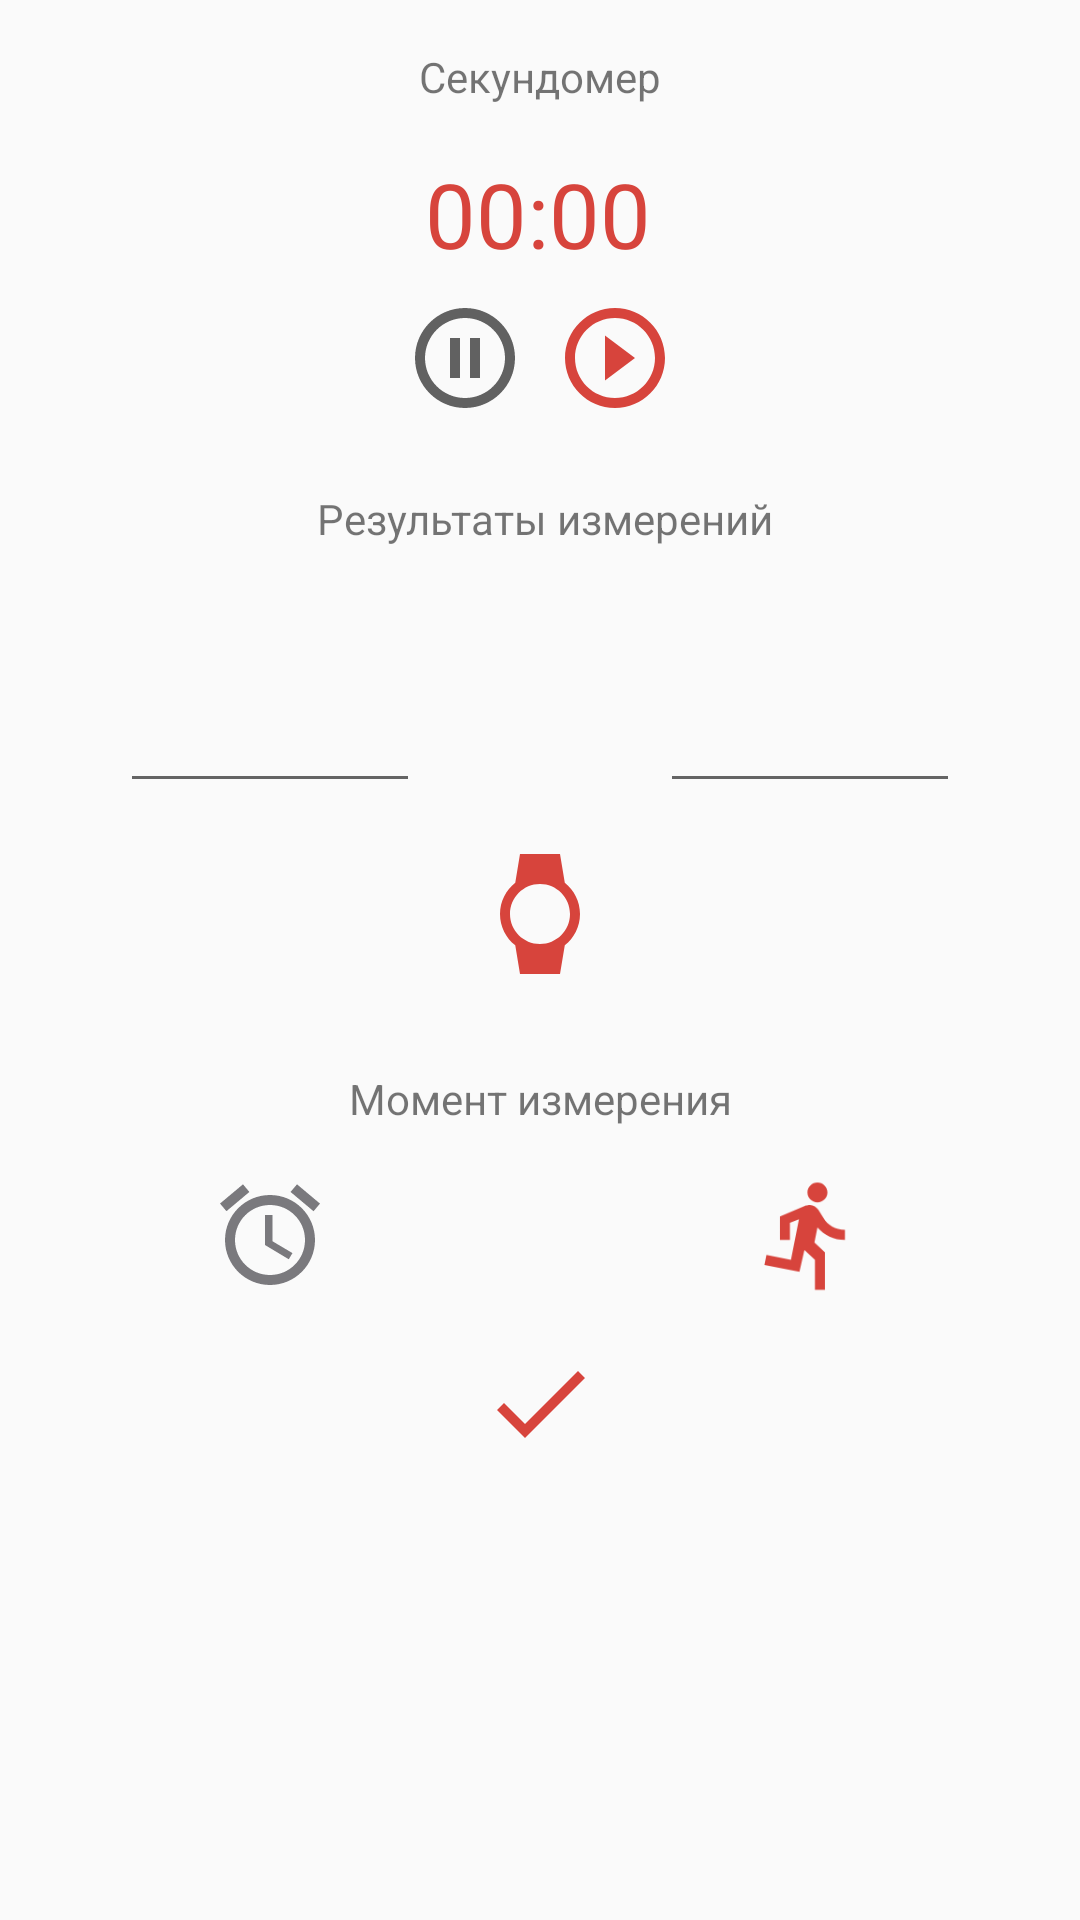

Reconstruct the res/layout file that produces this screen, plus the resources it refers to.
<!-- AndroidManifest.xml: application theme AppTheme -->
<!-- res/layout/fragment_create_note.xml -->
<?xml version="1.0" encoding="utf-8"?>
<ScrollView
    xmlns:android="http://schemas.android.com/apk/res/android"
    xmlns:app="http://schemas.android.com/apk/res-auto"
    xmlns:tools="http://schemas.android.com/tools"
    android:layout_width="match_parent"
    android:layout_height="match_parent">

    <androidx.constraintlayout.widget.ConstraintLayout
        android:layout_width="match_parent"
        android:layout_height="match_parent">

        <TextView
            android:id="@+id/textView4"
            android:layout_width="wrap_content"
            android:layout_height="wrap_content"
            android:layout_marginTop="16dp"
            android:text="Секундомер"
            app:layout_constraintEnd_toEndOf="parent"
            app:layout_constraintStart_toStartOf="parent"
            app:layout_constraintTop_toTopOf="parent" />

        <Chronometer
            android:id="@+id/timerText"
            android:layout_width="wrap_content"
            android:layout_height="wrap_content"
            android:layout_marginTop="16dp"
            android:textColor="@color/main_red"
            android:textSize="30sp"
            app:layout_constraintEnd_toEndOf="parent"
            app:layout_constraintHorizontal_bias="0.498"
            app:layout_constraintStart_toStartOf="parent"
            app:layout_constraintTop_toBottomOf="@+id/textView4" />

        <LinearLayout
            android:id="@+id/linearLayout2"
            android:layout_width="wrap_content"
            android:layout_height="wrap_content"
            android:layout_marginStart="8dp"
            android:layout_marginTop="8dp"
            android:layout_marginEnd="8dp"
            android:orientation="horizontal"
            app:layout_constraintEnd_toEndOf="parent"
            app:layout_constraintStart_toStartOf="parent"
            app:layout_constraintTop_toBottomOf="@+id/timerText">

            <ImageView
                android:id="@+id/pauseTimerButton"
                android:layout_width="40dp"
                android:layout_height="40dp"
                android:layout_marginRight="10dp"
                android:layout_weight="1"
                app:srcCompat="@drawable/ic_pause" />

            <ImageView
                android:id="@+id/startTimerButton"
                android:layout_width="40dp"
                android:layout_height="40dp"
                android:layout_weight="1"
                app:srcCompat="@drawable/ic_play" />
        </LinearLayout>

        <TextView
            android:id="@+id/textView"
            android:layout_width="wrap_content"
            android:layout_height="wrap_content"
            android:layout_marginTop="24dp"
            android:text=" Результаты измерений"
            app:layout_constraintEnd_toEndOf="parent"
            app:layout_constraintStart_toStartOf="parent"
            app:layout_constraintTop_toBottomOf="@+id/linearLayout2" />

        <LinearLayout
            android:id="@+id/linearLayout3"
            android:layout_width="0dp"
            android:layout_height="wrap_content"
            android:layout_marginTop="16dp"
            android:orientation="horizontal"
            app:layout_constraintEnd_toEndOf="parent"
            app:layout_constraintStart_toStartOf="parent"
            app:layout_constraintTop_toBottomOf="@+id/textView6">

            <ImageView
                android:id="@+id/sleepImage"
                android:layout_width="40dp"
                android:layout_height="40dp"
                android:layout_weight="1"
                app:layout_constraintEnd_toEndOf="parent"
                app:layout_constraintHorizontal_bias="0.503"
                app:layout_constraintStart_toStartOf="parent"
                app:layout_constraintTop_toTopOf="parent"
                app:srcCompat="@drawable/ic_alarm_grey" />

            <ImageView
                android:id="@+id/trainImage"
                android:layout_width="40dp"
                android:layout_height="40dp"
                android:layout_weight="1"
                app:layout_constraintEnd_toEndOf="parent"
                app:layout_constraintStart_toStartOf="parent"
                app:layout_constraintTop_toTopOf="parent"
                app:srcCompat="@drawable/ic_training_red" />
        </LinearLayout>

        <TextView
            android:id="@+id/textView6"
            android:layout_width="wrap_content"
            android:layout_height="wrap_content"
            android:layout_marginTop="32dp"
            android:text="Момент измерения"
            app:layout_constraintEnd_toEndOf="parent"
            app:layout_constraintStart_toStartOf="parent"
            app:layout_constraintTop_toBottomOf="@+id/gotoWatch" />

        <LinearLayout
            android:id="@+id/linearLayout"
            android:layout_width="match_parent"
            android:layout_height="match_parent"
            android:layout_marginTop="16dp"
            android:orientation="horizontal"
            app:layout_constraintTop_toBottomOf="@+id/textView">

            <LinearLayout
                android:layout_width="match_parent"
                android:layout_height="match_parent"
                android:layout_weight="1"
                android:gravity="center"
                android:orientation="vertical">

                <ImageView
                    android:layout_width="20dp"
                    android:layout_height="20dp"
                    app:layout_constraintEnd_toEndOf="parent"
                    app:layout_constraintStart_toStartOf="parent"
                    app:layout_constraintTop_toTopOf="parent"
                    app:srcCompat="@drawable/ic_sitting" />

                <EditText
                    android:id="@+id/pulseSittingField"
                    android:layout_width="100dp"
                    android:layout_height="wrap_content"
                    android:layout_marginTop="8dp"
                    android:layout_marginBottom="1dp"
                    android:ems="10"
                    android:gravity="center"
                    android:inputType="phone"
                    android:textSize="18sp"
                    app:layout_constraintBottom_toBottomOf="parent"
                    app:layout_constraintEnd_toEndOf="parent"
                    app:layout_constraintStart_toStartOf="parent"
                    app:layout_constraintTop_toBottomOf="@+id/sleepImage"
                    app:layout_constraintVertical_bias="1.0" />

            </LinearLayout>

            <LinearLayout
                android:layout_width="match_parent"
                android:layout_height="match_parent"
                android:layout_weight="1"
                android:gravity="center"
                android:orientation="vertical">

                <ImageView
                    android:layout_width="20dp"
                    android:layout_height="20dp"
                    app:layout_constraintEnd_toEndOf="parent"
                    app:layout_constraintHorizontal_bias="0.503"
                    app:layout_constraintStart_toStartOf="parent"
                    app:layout_constraintTop_toTopOf="parent"
                    app:srcCompat="@drawable/ic_stand" />

                <EditText
                    android:id="@+id/pulseStandingField"
                    android:layout_width="100dp"
                    android:layout_height="wrap_content"
                    android:layout_marginTop="8dp"
                    android:layout_marginBottom="1dp"
                    android:ems="10"
                    android:gravity="center"
                    android:inputType="textPersonName|phone"
                    android:textSize="18sp"
                    app:layout_constraintBottom_toBottomOf="parent"
                    app:layout_constraintEnd_toEndOf="parent"
                    app:layout_constraintStart_toStartOf="parent"
                    app:layout_constraintTop_toBottomOf="@+id/sleepImage" />

            </LinearLayout>
        </LinearLayout>

        <ImageView
            android:id="@+id/gotoWatch"
            android:layout_width="40dp"
            android:layout_height="40dp"
            android:layout_marginTop="16dp"
            app:layout_constraintEnd_toEndOf="parent"
            app:layout_constraintStart_toStartOf="parent"
            app:layout_constraintTop_toBottomOf="@+id/linearLayout"
            app:srcCompat="@drawable/ic_watch_black_24dp" />

        <ImageView
            android:id="@+id/addNote"
            android:layout_width="40dp"
            android:layout_height="40dp"
            android:layout_marginTop="16dp"
            android:layout_marginBottom="16dp"
            app:layout_constraintBottom_toBottomOf="parent"
            app:layout_constraintEnd_toEndOf="parent"
            app:layout_constraintStart_toStartOf="parent"
            app:layout_constraintTop_toBottomOf="@+id/linearLayout3"
            app:layout_constraintVertical_bias="0.0"
            app:srcCompat="@drawable/ic_done" />
    </androidx.constraintlayout.widget.ConstraintLayout>
</ScrollView>
<!-- resources referenced by this layout -->
<resources>
  <color name="main_red">#d7443c</color>
  <!-- drawable ic_alarm_grey (drawable) -->
  <vector android:height="24dp" android:tint="#7A797D"
      android:viewportHeight="24.0" android:viewportWidth="24.0"
      android:width="24dp" xmlns:android="http://schemas.android.com/apk/res/android">
      <path android:fillColor="#FF000000" android:pathData="M22,5.72l-4.6,-3.86 -1.29,1.53 4.6,3.86L22,5.72zM7.88,3.39L6.6,1.86 2,5.71l1.29,1.53 4.59,-3.85zM12.5,8L11,8v6l4.75,2.85 0.75,-1.23 -4,-2.37L12.5,8zM12,4c-4.97,0 -9,4.03 -9,9s4.02,9 9,9c4.97,0 9,-4.03 9,-9s-4.03,-9 -9,-9zM12,20c-3.87,0 -7,-3.13 -7,-7s3.13,-7 7,-7 7,3.13 7,7 -3.13,7 -7,7z"/>
  </vector>
  <!-- drawable ic_done (drawable) -->
  <vector android:height="60dp" android:tint="#D7443C"
      android:viewportHeight="24.0" android:viewportWidth="24.0"
      android:width="60dp" xmlns:android="http://schemas.android.com/apk/res/android">
      <path android:fillColor="#FF000000" android:pathData="M9,16.2L4.8,12l-1.4,1.4L9,19 21,7l-1.4,-1.4L9,16.2z"/>
  </vector>
  <!-- drawable ic_pause (drawable) -->
  <vector android:height="50dp" android:tint="#616161"
      android:viewportHeight="24.0" android:viewportWidth="24.0"
      android:width="50dp" xmlns:android="http://schemas.android.com/apk/res/android">
      <path android:fillColor="#FF000000" android:pathData="M9,16h2L11,8L9,8v8zM12,2C6.48,2 2,6.48 2,12s4.48,10 10,10 10,-4.48 10,-10S17.52,2 12,2zM12,20c-4.41,0 -8,-3.59 -8,-8s3.59,-8 8,-8 8,3.59 8,8 -3.59,8 -8,8zM13,16h2L15,8h-2v8z"/>
  </vector>
  <!-- drawable ic_play (drawable) -->
  <vector android:height="50dp" android:tint="#D7443C"
      android:viewportHeight="24.0" android:viewportWidth="24.0"
      android:width="50dp" xmlns:android="http://schemas.android.com/apk/res/android">
      <path android:fillColor="#FF000000" android:pathData="M10,16.5l6,-4.5 -6,-4.5v9zM12,2C6.48,2 2,6.48 2,12s4.48,10 10,10 10,-4.48 10,-10S17.52,2 12,2zM12,20c-4.41,0 -8,-3.59 -8,-8s3.59,-8 8,-8 8,3.59 8,8 -3.59,8 -8,8z"/>
  </vector>
  <!-- drawable ic_training_red (drawable) -->
  <vector android:height="50dp" android:tint="#D7443C"
      android:viewportHeight="24.0" android:viewportWidth="24.0"
      android:width="50dp" xmlns:android="http://schemas.android.com/apk/res/android">
      <path android:fillColor="#FF000000" android:pathData="M13.49,5.48c1.1,0 2,-0.9 2,-2s-0.9,-2 -2,-2 -2,0.9 -2,2 0.9,2 2,2zM9.89,19.38l1,-4.4 2.1,2v6h2v-7.5l-2.1,-2 0.6,-3c1.3,1.5 3.3,2.5 5.5,2.5v-2c-1.9,0 -3.5,-1 -4.3,-2.4l-1,-1.6c-0.4,-0.6 -1,-1 -1.7,-1 -0.3,0 -0.5,0.1 -0.8,0.1l-5.2,2.2v4.7h2v-3.4l1.8,-0.7 -1.6,8.1 -4.9,-1 -0.4,2 7,1.4z"/>
  </vector>
  <!-- drawable ic_watch_black_24dp (drawable) -->
  <vector android:height="50dp" android:tint="#D7443C"
      android:viewportHeight="24.0" android:viewportWidth="24.0"
      android:width="50dp" xmlns:android="http://schemas.android.com/apk/res/android">
      <path android:fillColor="#FF000000" android:pathData="M20,12c0,-2.54 -1.19,-4.81 -3.04,-6.27L16,0H8l-0.95,5.73C5.19,7.19 4,9.45 4,12s1.19,4.81 3.05,6.27L8,24h8l0.96,-5.73C18.81,16.81 20,14.54 20,12zM6,12c0,-3.31 2.69,-6 6,-6s6,2.69 6,6 -2.69,6 -6,6 -6,-2.69 -6,-6z"/>
  </vector>
  <style name="AppTheme" parent="Theme.AppCompat.Light.NoActionBar">
          
          <item name="colorPrimary">@color/main_red</item>
          <item name="colorPrimaryDark">@color/colorPrimaryDark</item>
          <item name="colorAccent">@color/main_red</item>
          <item name="android:statusBarColor">@color/status_bar</item>
      </style>
  <color name="colorPrimaryDark">#00574b</color>
  <color name="status_bar">#FFB72A22</color>
</resources>
